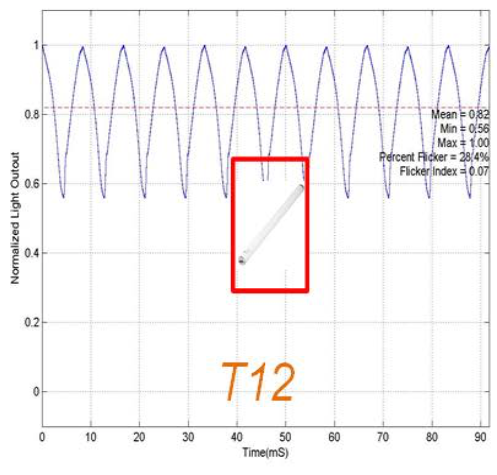

Values plotted in this chart, from the file beside it:
t, intensity
0.1541, 0.9921
0.7705, 0.9646
1.233, 0.9352
1.695, 0.9018
2.158, 0.8684
2.466, 0.831
2.774, 0.7898
3.082, 0.7485
3.39, 0.6955
3.545, 0.6483
3.853, 0.6248
4.161, 0.611
4.623, 0.6012
4.777, 0.6444
5.086, 0.7092
5.548, 0.7662
6.01, 0.8173
6.318, 0.8625
6.781, 0.9136
7.243, 0.947
7.551, 0.9784
7.86, 0.9902
8.168, 0.998
8.322, 0.9921
8.938, 0.9646
9.401, 0.9352
9.863, 0.9018
10.33, 0.8684
10.63, 0.831
10.94, 0.7898
11.25, 0.7485
11.56, 0.6955
11.71, 0.6483
12.02, 0.6248
12.33, 0.611
12.79, 0.6012
12.95, 0.6444
13.25, 0.7092
13.72, 0.7662
14.18, 0.8173
14.49, 0.8625
14.95, 0.9136
15.41, 0.947
15.72, 0.9784
16.03, 0.9902
16.34, 0.998
16.49, 0.9921
17.11, 0.9646
17.57, 0.9352
18.03, 0.9018
18.49, 0.8684
18.8, 0.831
19.11, 0.7898
19.42, 0.7485
19.73, 0.6955
19.88, 0.6483
20.19, 0.6248
20.5, 0.611
20.96, 0.6012
21.11, 0.6444
... 81 more rows
